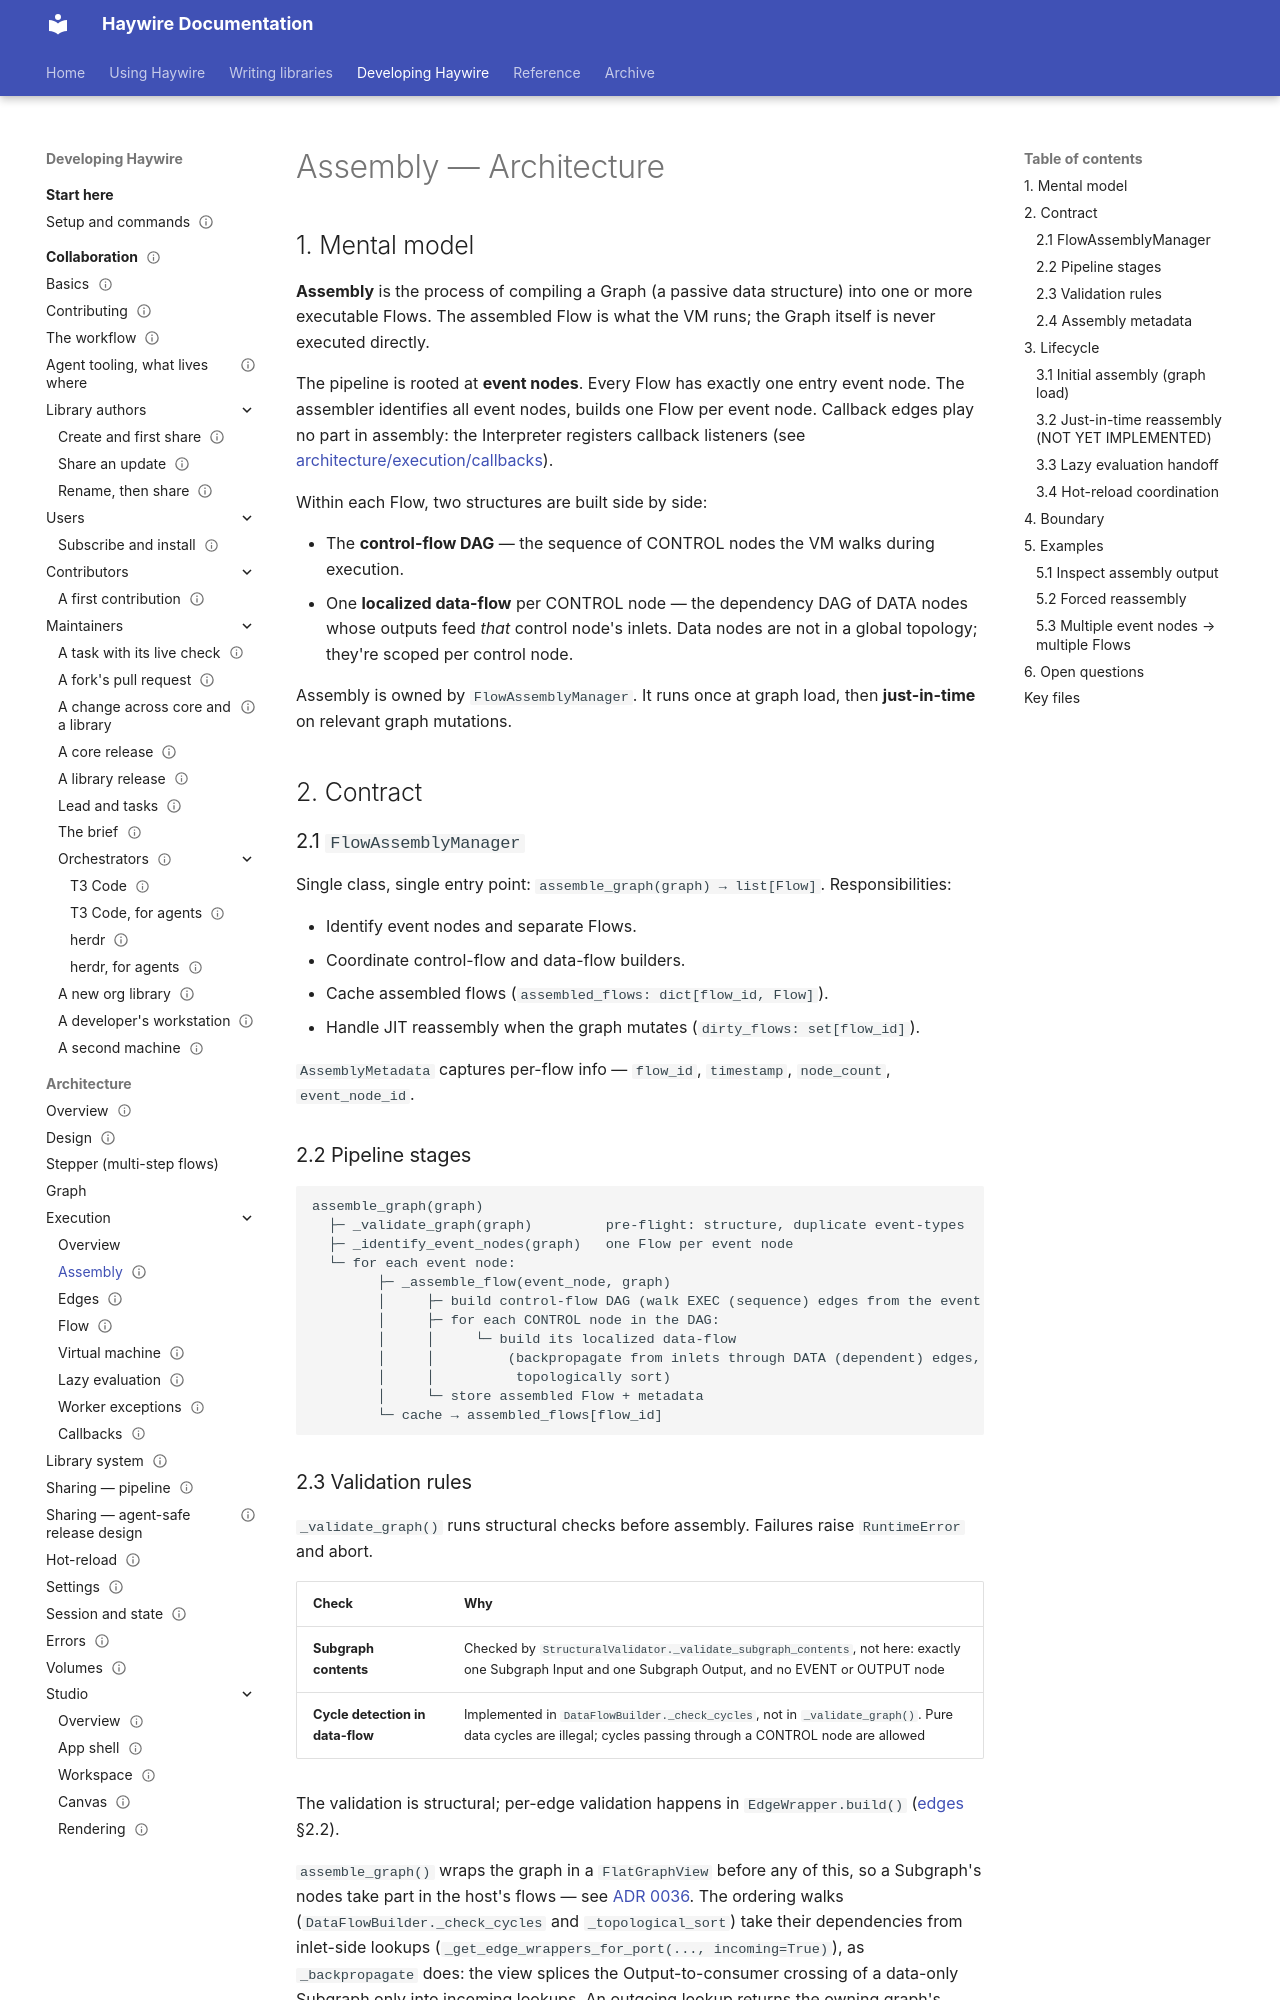

repository: going-haywire/haywire · page: docs/architecture/execution/assembly/assembly-arch/index.html · generator: mkdocs

---
status: draft
doc_template: impl-spec
scope: Graph→Flow assembly pipeline — FlowAssemblyManager, validation, event-node identification, control-flow + localized data-flow construction, JIT reassembly
see-also:
  - ../flow/flow-arch.md
  - ../edges/edges-arch.md
  - ../callbacks/callbacks-arch.md
  - ../virtual-machine/virtual-machine-arch.md
  - ../../../reference/glossary.md
---

# Assembly — Architecture

## 1. Mental model

**Assembly** is the process of compiling a Graph (a passive data structure) into one or more executable Flows. The assembled Flow is what the VM runs; the Graph itself is never executed directly.

The pipeline is rooted at **event nodes**. Every Flow has exactly one entry event node. The assembler identifies all event nodes, builds one Flow per event node. Callback edges play no part in assembly: the Interpreter registers callback listeners (see [architecture/execution/callbacks](../callbacks/callbacks-arch.md)).

Within each Flow, two structures are built side by side:

- The **control-flow DAG** — the sequence of CONTROL nodes the VM walks during execution.
- One **localized data-flow** per CONTROL node — the dependency DAG of DATA nodes whose outputs feed *that* control node's inlets. Data nodes are not in a global topology; they're scoped per control node.

Assembly is owned by `FlowAssemblyManager`. It runs once at graph load, then **just-in-time** on relevant graph mutations.

## 2. Contract

### 2.1 `FlowAssemblyManager`

Single class, single entry point: `assemble_graph(graph) → list[Flow]`. Responsibilities:

- Identify event nodes and separate Flows.
- Coordinate control-flow and data-flow builders.
- Cache assembled flows (`assembled_flows: dict[flow_id, Flow]`).
- Handle JIT reassembly when the graph mutates (`dirty_flows: set[flow_id]`).

`AssemblyMetadata` captures per-flow info — `flow_id`, `timestamp`, `node_count`, `event_node_id`.

### 2.2 Pipeline stages

```text
assemble_graph(graph)
  ├─ _validate_graph(graph)         pre-flight: structure, duplicate event-types
  ├─ _identify_event_nodes(graph)   one Flow per event node
  └─ for each event node:
        ├─ _assemble_flow(event_node, graph)
        │     ├─ build control-flow DAG (walk EXEC (sequence) edges from the event node)
        │     ├─ for each CONTROL node in the DAG:
        │     │     └─ build its localized data-flow
        │     │         (backpropagate from inlets through DATA (dependent) edges,
        │     │          topologically sort)
        │     └─ store assembled Flow + metadata
        └─ cache → assembled_flows[flow_id]
```
